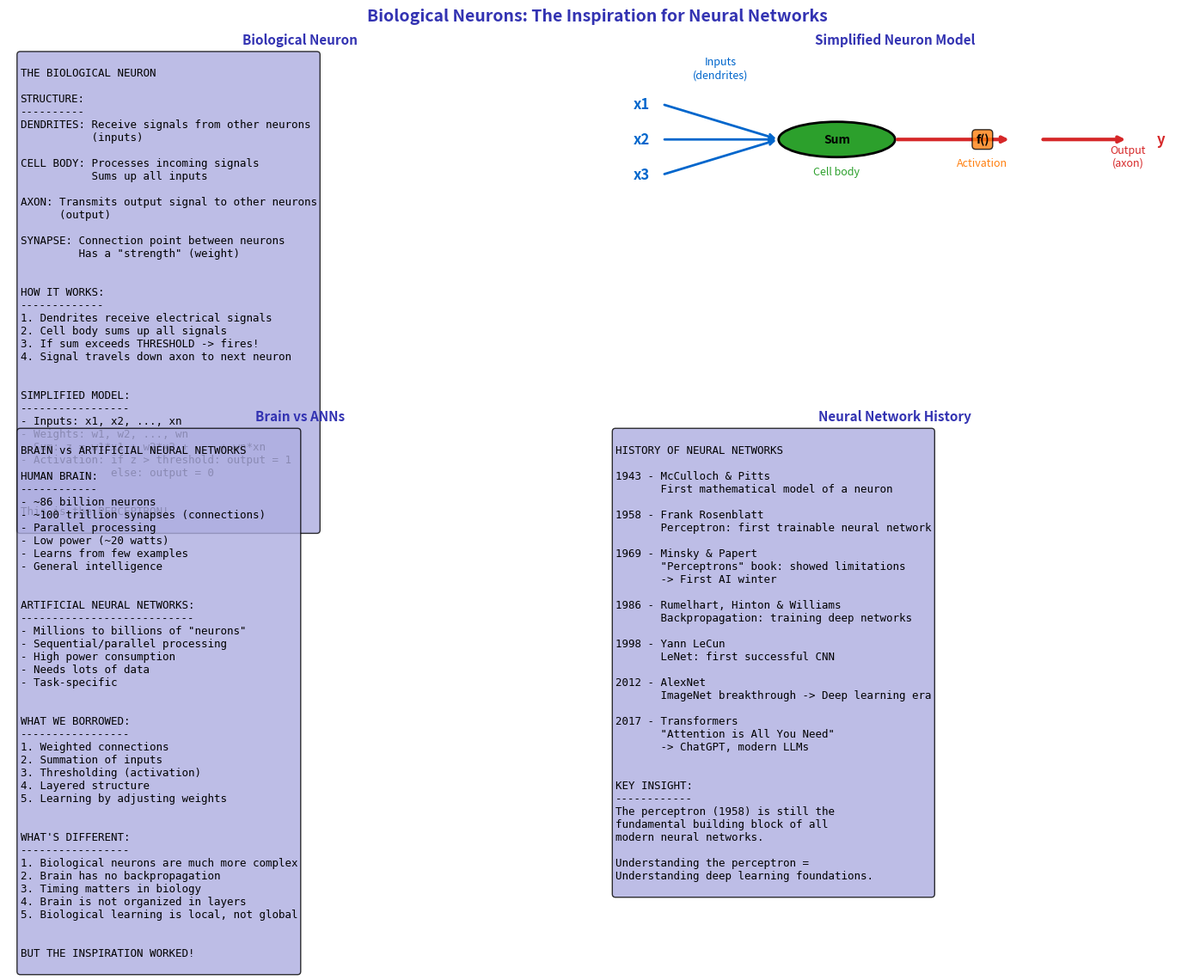

Source code (Python): (Note: this script raises an exception after producing the figure.)
"""Biological Neuron - Neural Network Inspiration"""
import matplotlib.pyplot as plt
import numpy as np
from pathlib import Path

plt.rcParams.update({
    'font.size': 10,
    'axes.labelsize': 10,
    'axes.titlesize': 11,
    'xtick.labelsize': 9,
    'ytick.labelsize': 9,
    'legend.fontsize': 9,
    'figure.figsize': (10, 6),
    'figure.dpi': 150
})

MLPURPLE = '#3333B2'
MLLAVENDER = '#ADADE0'
MLBLUE = '#0066CC'
MLORANGE = '#FF7F0E'
MLGREEN = '#2CA02C'
MLRED = '#D62728'

fig, axes = plt.subplots(2, 2, figsize=(14, 10))
fig.suptitle('Biological Neurons: The Inspiration for Neural Networks', fontsize=14, fontweight='bold', color=MLPURPLE)

# Plot 1: Biological neuron description
ax1 = axes[0, 0]
ax1.axis('off')

bio = '''
THE BIOLOGICAL NEURON

STRUCTURE:
----------
DENDRITES: Receive signals from other neurons
           (inputs)

CELL BODY: Processes incoming signals
           Sums up all inputs

AXON: Transmits output signal to other neurons
      (output)

SYNAPSE: Connection point between neurons
         Has a "strength" (weight)


HOW IT WORKS:
-------------
1. Dendrites receive electrical signals
2. Cell body sums up all signals
3. If sum exceeds THRESHOLD -> fires!
4. Signal travels down axon to next neuron


SIMPLIFIED MODEL:
-----------------
- Inputs: x1, x2, ..., xn
- Weights: w1, w2, ..., wn
- Sum: z = w1*x1 + w2*x2 + ... + wn*xn
- Activation: if z > threshold: output = 1
              else: output = 0


This is the PERCEPTRON!
'''

ax1.text(0.02, 0.98, bio, transform=ax1.transAxes, fontsize=9,
         verticalalignment='top', fontfamily='monospace',
         bbox=dict(boxstyle='round', facecolor=MLLAVENDER, alpha=0.8))
ax1.set_title('Biological Neuron', fontsize=11, fontweight='bold', color=MLPURPLE)

# Plot 2: Simplified neuron diagram
ax2 = axes[0, 1]
ax2.axis('off')

# Draw neuron components
# Dendrites (inputs)
for i, y in enumerate([0.7, 0.5, 0.3]):
    ax2.annotate('', xy=(0.3, 0.5), xytext=(0.1, y),
                 arrowprops=dict(arrowstyle='->', color=MLBLUE, lw=2))
    ax2.text(0.05, y, f'x{i+1}', fontsize=12, fontweight='bold', color=MLBLUE, va='center')

# Cell body (circle)
circle = plt.Circle((0.4, 0.5), 0.1, color=MLGREEN, ec='black', linewidth=2)
ax2.add_patch(circle)
ax2.text(0.4, 0.5, 'Sum', fontsize=10, fontweight='bold', ha='center', va='center')

# Axon (output)
ax2.annotate('', xy=(0.7, 0.5), xytext=(0.5, 0.5),
             arrowprops=dict(arrowstyle='->', color=MLRED, lw=3))

# Activation function
bbox = dict(boxstyle='round', facecolor=MLORANGE, alpha=0.8)
ax2.text(0.65, 0.5, 'f()', fontsize=10, fontweight='bold', ha='center', va='center', bbox=bbox)

# Output
ax2.annotate('', xy=(0.9, 0.5), xytext=(0.75, 0.5),
             arrowprops=dict(arrowstyle='->', color=MLRED, lw=3))
ax2.text(0.95, 0.5, 'y', fontsize=12, fontweight='bold', color=MLRED, va='center')

# Labels
ax2.text(0.2, 0.85, 'Inputs\n(dendrites)', fontsize=9, ha='center', color=MLBLUE)
ax2.text(0.4, 0.3, 'Cell body', fontsize=9, ha='center', color=MLGREEN)
ax2.text(0.65, 0.35, 'Activation', fontsize=9, ha='center', color=MLORANGE)
ax2.text(0.9, 0.35, 'Output\n(axon)', fontsize=9, ha='center', color=MLRED)

ax2.set_xlim(0, 1)
ax2.set_ylim(0, 1)
ax2.set_title('Simplified Neuron Model', fontsize=11, fontweight='bold', color=MLPURPLE)

# Plot 3: Brain facts
ax3 = axes[1, 0]
ax3.axis('off')

facts = '''
BRAIN vs ARTIFICIAL NEURAL NETWORKS

HUMAN BRAIN:
------------
- ~86 billion neurons
- ~100 trillion synapses (connections)
- Parallel processing
- Low power (~20 watts)
- Learns from few examples
- General intelligence


ARTIFICIAL NEURAL NETWORKS:
---------------------------
- Millions to billions of "neurons"
- Sequential/parallel processing
- High power consumption
- Needs lots of data
- Task-specific


WHAT WE BORROWED:
-----------------
1. Weighted connections
2. Summation of inputs
3. Thresholding (activation)
4. Layered structure
5. Learning by adjusting weights


WHAT'S DIFFERENT:
-----------------
1. Biological neurons are much more complex
2. Brain has no backpropagation
3. Timing matters in biology
4. Brain is not organized in layers
5. Biological learning is local, not global


BUT THE INSPIRATION WORKED!
'''

ax3.text(0.02, 0.98, facts, transform=ax3.transAxes, fontsize=9,
         verticalalignment='top', fontfamily='monospace',
         bbox=dict(boxstyle='round', facecolor=MLLAVENDER, alpha=0.8))
ax3.set_title('Brain vs ANNs', fontsize=11, fontweight='bold', color=MLPURPLE)

# Plot 4: Timeline
ax4 = axes[1, 1]
ax4.axis('off')

timeline = '''
HISTORY OF NEURAL NETWORKS

1943 - McCulloch & Pitts
       First mathematical model of a neuron

1958 - Frank Rosenblatt
       Perceptron: first trainable neural network

1969 - Minsky & Papert
       "Perceptrons" book: showed limitations
       -> First AI winter

1986 - Rumelhart, Hinton & Williams
       Backpropagation: training deep networks

1998 - Yann LeCun
       LeNet: first successful CNN

2012 - AlexNet
       ImageNet breakthrough -> Deep learning era

2017 - Transformers
       "Attention is All You Need"
       -> ChatGPT, modern LLMs


KEY INSIGHT:
------------
The perceptron (1958) is still the
fundamental building block of all
modern neural networks.

Understanding the perceptron =
Understanding deep learning foundations.
'''

ax4.text(0.02, 0.98, timeline, transform=ax4.transAxes, fontsize=9,
         verticalalignment='top', fontfamily='monospace',
         bbox=dict(boxstyle='round', facecolor=MLLAVENDER, alpha=0.8))
ax4.set_title('Neural Network History', fontsize=11, fontweight='bold', color=MLPURPLE)

plt.tight_layout()
plt.savefig(Path(__file__).parent / 'chart.pdf', dpi=300, bbox_inches='tight')
plt.close()
